Dataset: category_dataset_prepared_v2 (GitHub, Yzero56/Peak-Test). Classes: drink container, food container, water bottle.

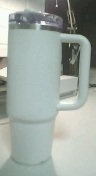
Label: drink container

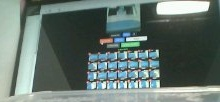
Label: food container

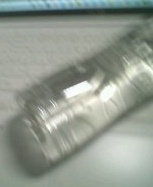
Label: water bottle

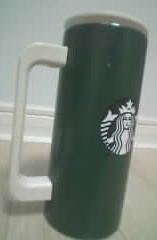
Label: drink container

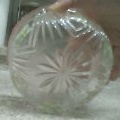
Label: food container

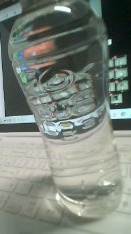
Label: water bottle
